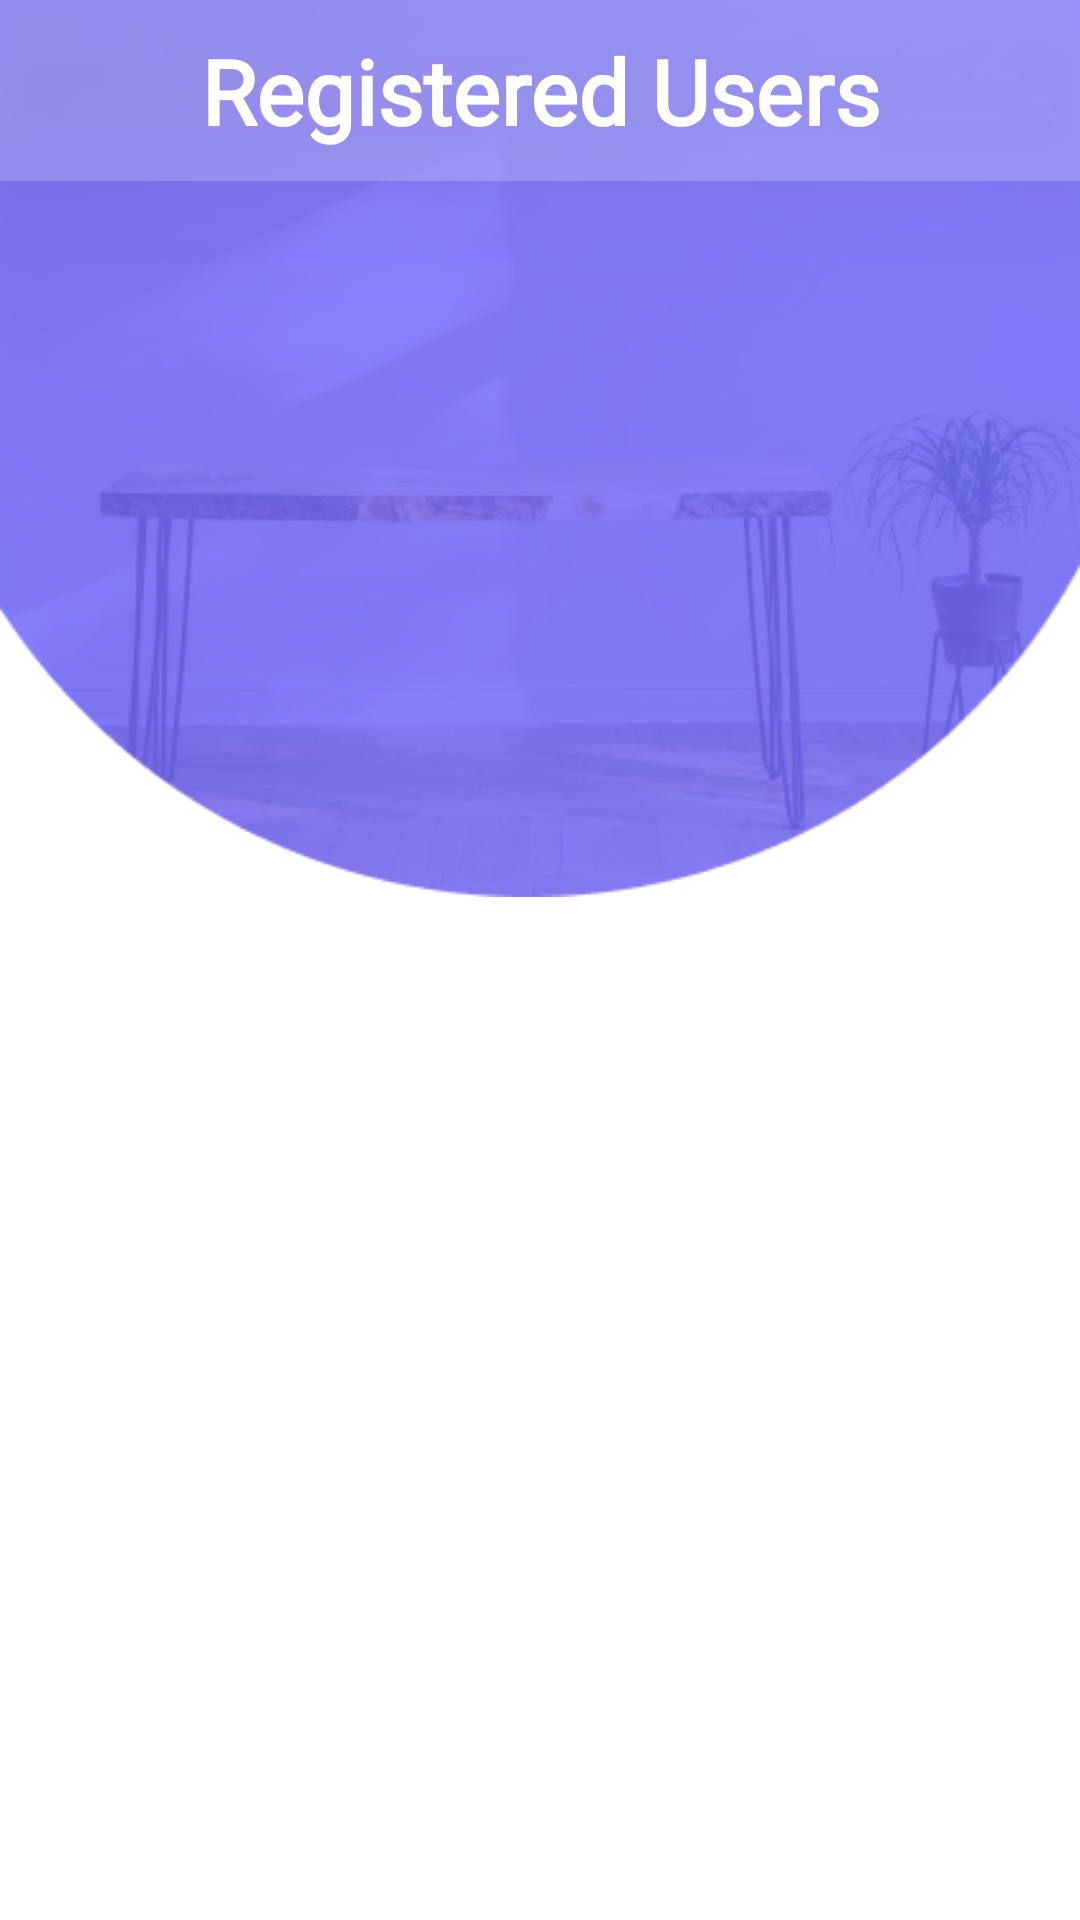

Write the Android layout XML for this screen, with the resource values it uses.
<!-- AndroidManifest.xml: application theme Theme.ToLet -->
<!-- res/layout/fragment_user_list.xml -->
<?xml version="1.0" encoding="utf-8"?>
<RelativeLayout xmlns:android="http://schemas.android.com/apk/res/android"
    xmlns:tools="http://schemas.android.com/tools"
    android:layout_width="match_parent"
    android:elevation="100dp"
    android:background="@color/white"
    android:layout_height="match_parent"
    tools:context=".Fragments.UserList">

    <ImageView
        android:id="@+id/bg"
        android:layout_width="match_parent"
        android:layout_height="wrap_content"
        android:layout_centerHorizontal="true"
        android:layout_marginTop="-30dp"
        android:src="@drawable/lbg" />

    <TextView
        android:id="@+id/title"
        android:layout_width="match_parent"
        android:layout_height="wrap_content"
        android:fontFamily="@font/wendy_one"
        android:gravity="center_horizontal"
        android:background="#33FFFFFF"
        android:padding="10dp"
        android:elevation="30dp"
        android:text="Registered Users"
        android:textColor="@color/white"
        android:textSize="30sp"
        android:textStyle="bold" />

    <androidx.recyclerview.widget.RecyclerView
        android:id="@+id/userList"
        android:layout_width="match_parent"
        android:layout_height="match_parent"
        android:layout_below="@id/title"
        android:layout_marginTop="10dp" />

</RelativeLayout>
<!-- resources referenced by this layout -->
<resources>
  <!-- drawable lbg: png bitmap (drawable, 69271 bytes) -->
  <style name="Theme.ToLet" parent="Theme.AppCompat.Light.NoActionBar">
          
          <item name="colorPrimary">@color/purple_500</item>
          <item name="colorPrimaryVariant">@color/purple_700</item>
          <item name="colorOnPrimary">@color/white</item>
          
          <item name="colorSecondary">@color/teal_200</item>
          <item name="colorSecondaryVariant">@color/teal_700</item>
          <item name="colorOnSecondary">@color/black</item>
          
          <item name="android:statusBarColor" tools:targetApi="l">?attr/colorPrimaryVariant</item>
          
      </style>
  <!-- not gathered from this repository: default colours our renderer supplied (Android Studio template values) -->
  <color name="purple_500">#FF6200EE</color>
  <color name="purple_700">#FF3700B3</color>
  <color name="teal_200">#FF03DAC5</color>
  <color name="teal_700">#FF018786</color>
  <color name="black">#FF000000</color>
  <color name="white">#FFFFFFFF</color>
</resources>
